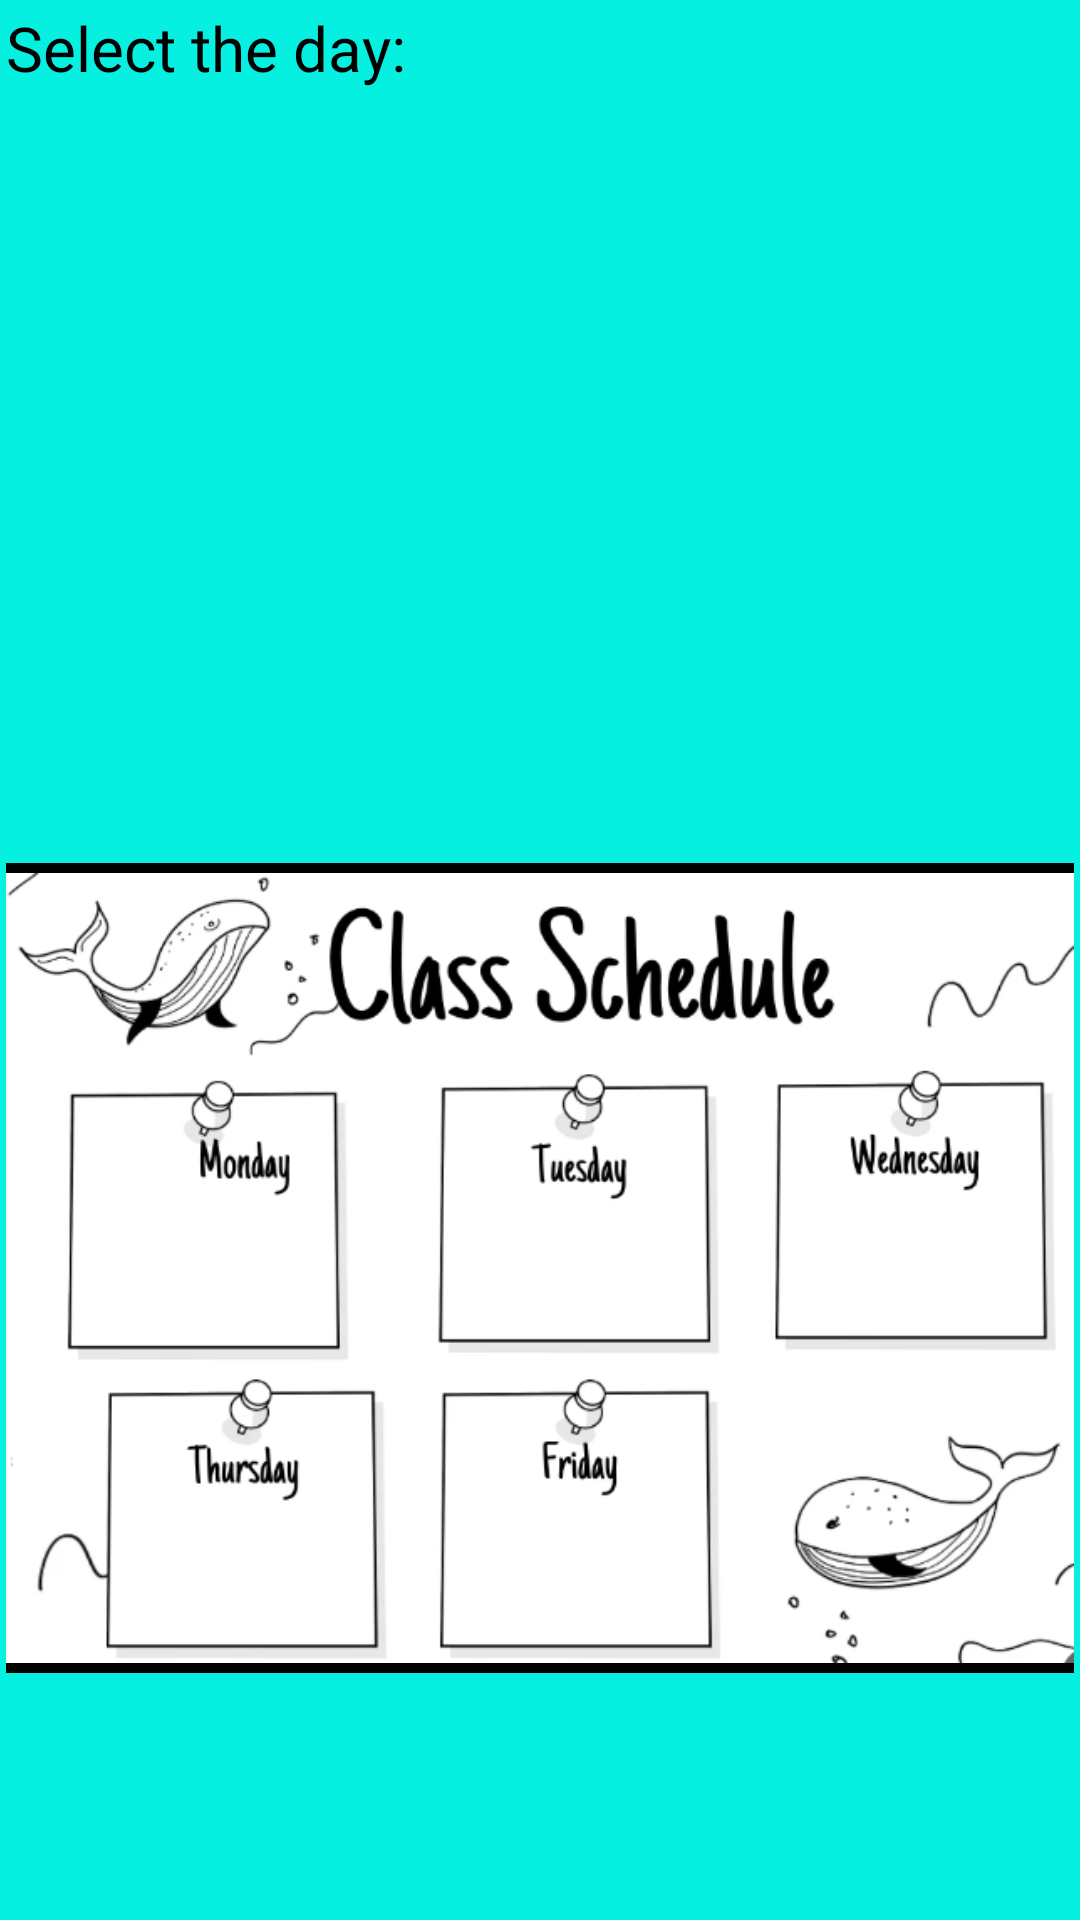

Produce the Android XML layout that renders to this screen, including the resource entries it uses.
<!-- AndroidManifest.xml: application theme Theme.TaskManagement -->
<!-- res/layout/activity_class_schedule.xml -->
<?xml version="1.0" encoding="utf-8"?>
<LinearLayout
    xmlns:android="http://schemas.android.com/apk/res/android"
    xmlns:app="http://schemas.android.com/apk/res-auto"
    xmlns:tools="http://schemas.android.com/tools"
    android:layout_width="match_parent"
    android:layout_height="match_parent"
    android:orientation="vertical"
    android:layout_margin="0.5dp"
    android:background="#05f0e0"
    tools:context=".Class_Schedule"
    >

    <TextView
        style="@style/largeTextViewStyle"
        android:text="@string/select_the_day"
        />

    <ListView
        style="@style/listViewStyle"
        android:id="@+id/daysListView"
        />

    <ImageView
        style="@style/imageViewsStyle"
        android:src="@drawable/class_schedule"
        android:background="@color/black"
        />

</LinearLayout>
<!-- resources referenced by this layout -->
<resources>
  <!-- drawable class_schedule: png bitmap (drawable, 82028 bytes) -->
  <string name="select_the_day">Select the day:</string>
  <style name="imageViewsStyle">
          <item name="android:layout_width">wrap_content</item>
          <item name="android:layout_height">270dp</item>
          <item name="android:layout_margin">2dp</item>
          <item name="android:layout_gravity">center</item>
      </style>
  <style name="largeTextViewStyle">
          <item name="android:layout_width">match_parent</item>
          <item name="android:layout_height">wrap_content</item>
          <item name="android:layout_margin">2dp</item>
          <item name="android:textSize">10pt</item>
          <item name="android:textColor">@color/black</item>
      </style>
  <style name="listViewStyle">
          <item name="android:layout_width">wrap_content</item>
          <item name="android:layout_height">250dp</item>
          <item name="android:layout_margin">2dp</item>
          <item name="android:textColor">@color/black</item>
      </style>
  <style name="Theme.TaskManagement" parent="Theme.MaterialComponents.DayNight.DarkActionBar">
          
          <item name="colorPrimary">@color/purple_500</item>
          <item name="colorPrimaryVariant">@color/purple_700</item>
          <item name="colorOnPrimary">@color/white</item>
          
          <item name="colorSecondary">@color/teal_200</item>
          <item name="colorSecondaryVariant">@color/teal_700</item>
          <item name="colorOnSecondary">@color/black</item>
          
          <item name="android:statusBarColor">?attr/colorPrimaryVariant</item>
          
      </style>
  <!-- not gathered from this repository: default colours our renderer supplied (Android Studio template values) -->
  <color name="purple_500">#FF6200EE</color>
  <color name="purple_700">#FF3700B3</color>
  <color name="teal_200">#FF03DAC5</color>
  <color name="teal_700">#FF018786</color>
  <color name="black">#FF000000</color>
  <color name="white">#FFFFFFFF</color>
</resources>
